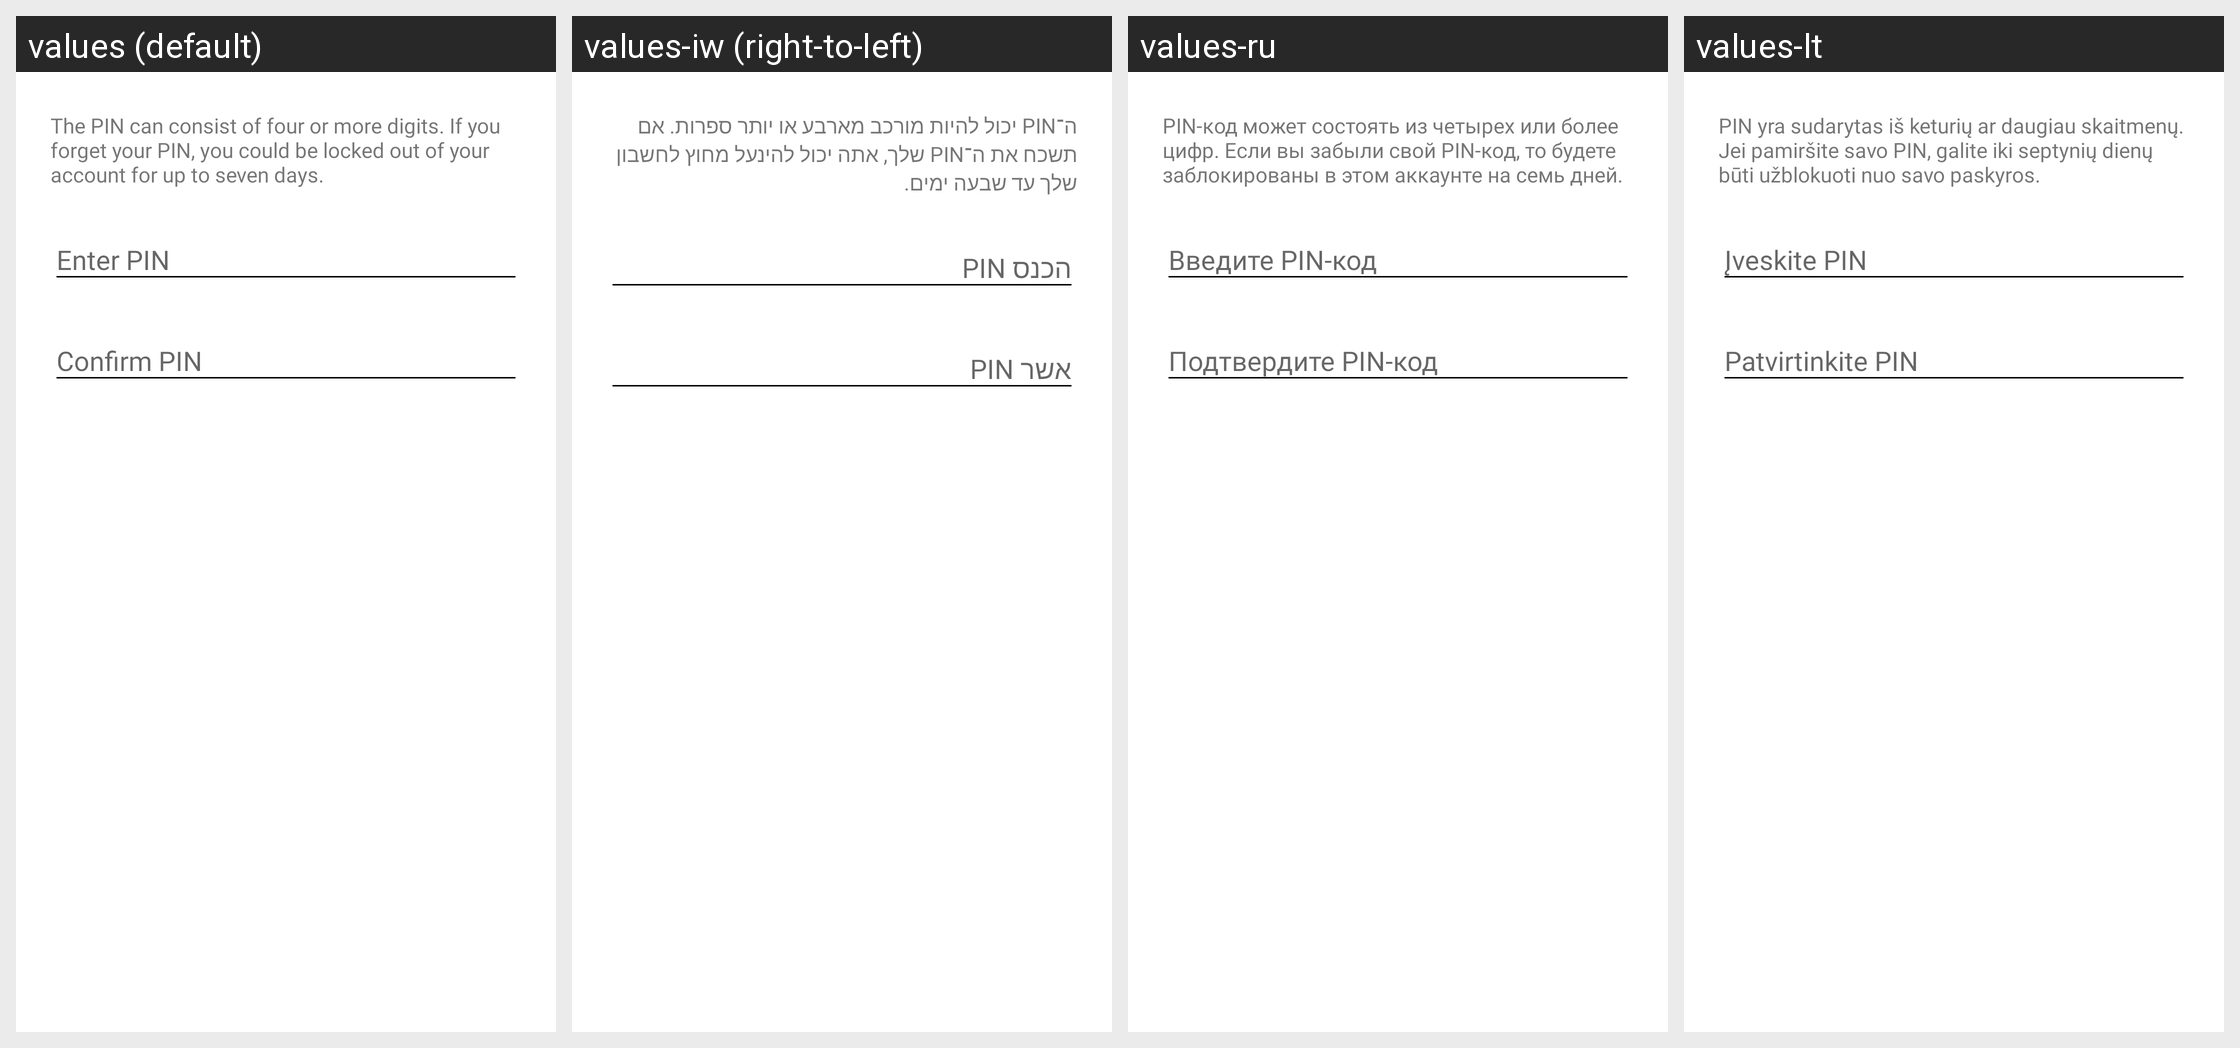

The same Android screen rendered under several of its app's locales, left to right. List the strings drawn on it with the default value and each locale's translation.
Android screen res/layout/registration_lock_dialog_view.xml rendered under 4 locales, left to right: values (default), values-iw (right-to-left), values-ru, values-lt. Device: Nexus 5 (rendered at 1080×1920; each locale shown at half size, 540×960, under a caption strip naming it); theme TextSecure.LightTheme.
Other locales in the repository, not shown: values-ar, values-bg, values-ca, values-cs, values-cy, values-da, values-de, values-el, values-eo, values-es, values-et, values-eu, values-fa, values-fi, values-fr, values-ga, values-gl, values-hi, values-hr, values-hu, values-in, values-it, values-ja, values-ko, values-ku, values-lg, values-mk, values-my, values-nb, values-nl, values-nn, values-pl, values-pt, values-pt-rBR, values-qu-rEC, values-ro, values-sk, values-sl, values-sq, values-sr, values-sv, values-sw, values-te, values-th, values-tr, values-uk, values-vi, values-zh-rCN, values-zh-rTW.
Strings drawn on this screen, with the default value and each locale's value (text and hints the layout hard-codes, and strings that could not be matched under every locale, appear in the picture but are not listed):

registration_lock_dialog_view__the_pin_can_consist_of_four_or_more_digits_if_you_forget_your_pin_you_could_be_locked_out_of_your_account_for_up_to_seven_days
  values: The PIN can consist of four or more digits. If you forget your PIN, you could be locked out of your account for up to seven days.
  values-iw: ה־PIN יכול להיות מורכב מארבע או יותר ספרות. אם תשכח את ה־PIN שלך, אתה יכול להינעל מחוץ לחשבון שלך עד שבעה ימים.
  values-ru: PIN-код может состоять из четырех или более цифр. Если вы забыли свой PIN-код, то будете заблокированы в этом аккаунте на семь дней.
  values-lt: PIN yra sudarytas iš keturių ar daugiau skaitmenų. Jei pamiršite savo PIN, galite iki septynių dienų būti užblokuoti nuo savo paskyros.

registration_lock_dialog_view__enter_pin
  values: Enter PIN
  values-iw: הכנס PIN
  values-ru: Введите PIN-код
  values-lt: Įveskite PIN

registration_lock_dialog_view__confirm_pin
  values: Confirm PIN
  values-iw: אשר PIN
  values-ru: Подтвердите PIN-код
  values-lt: Patvirtinkite PIN
